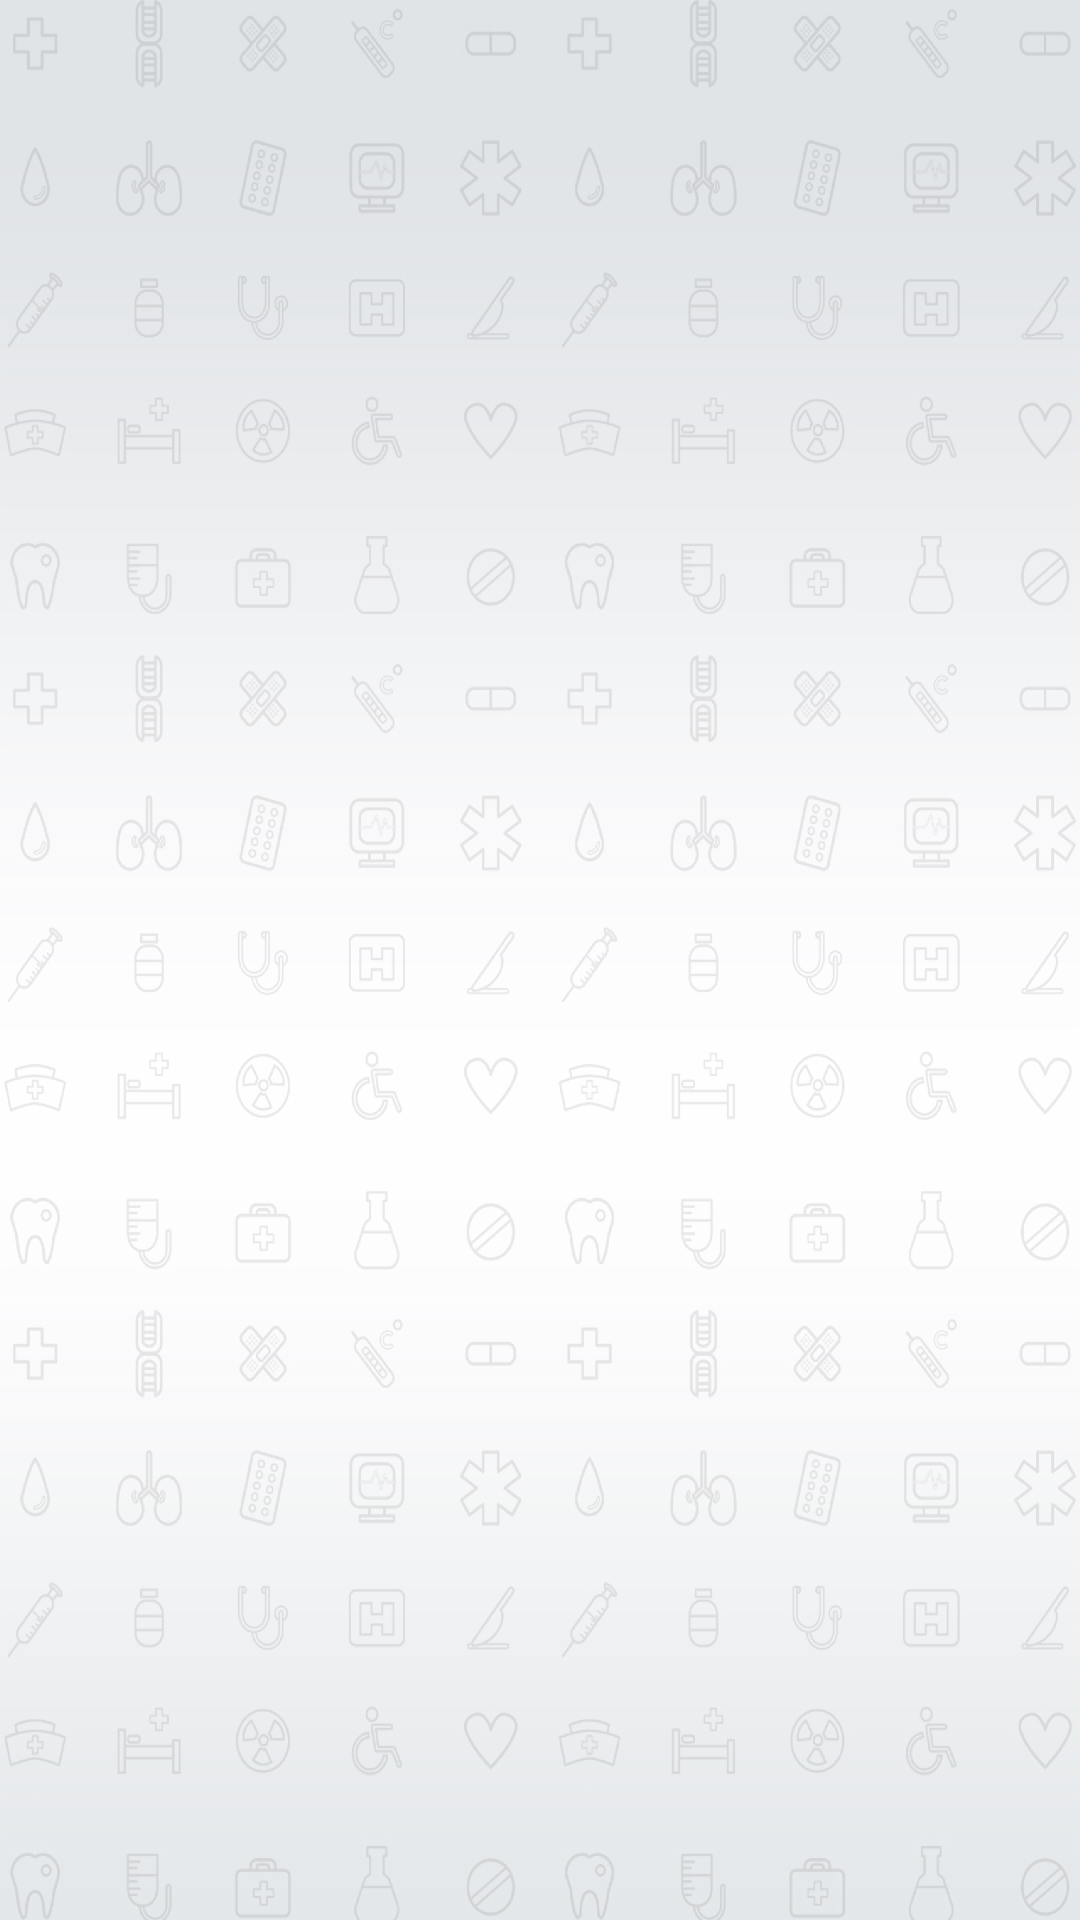

Here is an Android app screen rendered from its layout file. Give the layout XML and the strings, colors and styles it references.
<!-- AndroidManifest.xml: application theme AppTheme -->
<!-- res/layout/activity_login.xml -->
<?xml version="1.0" encoding="utf-8"?>
<FrameLayout  xmlns:android="http://schemas.android.com/apk/res/android"
    android:layout_width="match_parent"
    android:id="@+id/frame"
    android:background="@drawable/splash_background"
    android:layout_height="match_parent">


</FrameLayout>
<!-- resources referenced by this layout -->
<resources>
  <!-- drawable splash_background: png bitmap (drawable-hdpi, 206294 bytes) -->
  <style name="AppTheme" parent="Theme.AppCompat.Light.NoActionBar">
          
          <item name="colorPrimary">@color/colorPrimary</item>
          <item name="colorPrimaryDark">@color/colorPrimaryDark</item>
          <item name="colorAccent">@color/colorAccent</item>
      </style>
  <color name="colorPrimary">#008577</color>
  <color name="colorPrimaryDark">#2F3D52</color>
  <color name="colorAccent">#006db3</color>
</resources>
